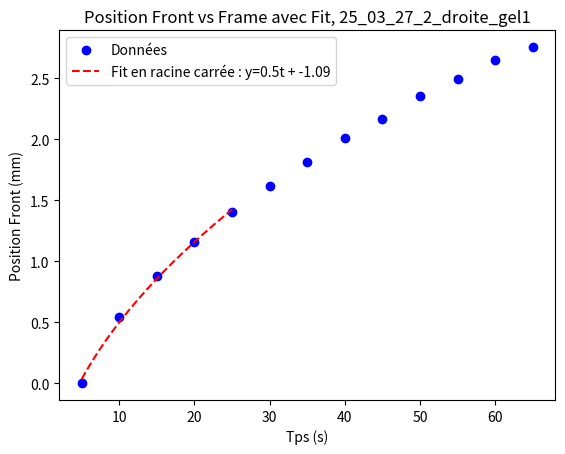

Python code for this plot:
#!/usr/bin/env python3
# -*- coding: utf-8 -*-
"""
Created on Fri Mar 21 15:11:40 2025

@author: justine
"""

import numpy as np
import pandas as pd
import matplotlib.pyplot as plt
from scipy.optimize import curve_fit


pos_front = np.array([246.062,211.000,189.062,171.000,155.000,141.125,128.125,115.188,105.062,93.250,84.062,74.062,67.000])*(2/130)
frame = np.array([1,2,3,4,5,6,7,8,9,10,11,12,13])*5
name = '25_03_27_2_droite_gel1'

#pos_front = np.array([212.000,190.083,158.083,139.167,124.917,112.083,101.083,90.083,81.167,72.083,63.083,54.167,48.000,40.000,33.000,27.167])*(2*130)
#frame = np.array([1,2,3,4,5,6,7,8,9,10,11,12,13,14,15,16])*5
#name = '25_03_27_1_droite_gel1'








pos_front = -pos_front + np.ones(np.shape(pos_front)) * pos_front[0]

"""
plt.figure()
plt.plot(frame, pos_front)
plt.title("Position Front vs Frame")
plt.xlabel("Tps (s)")
plt.ylabel("Position Front (mm)")
plt.show()
"""

# Définir la fonction pour le fit en racine carrée
def sqrt_fit(x, a, b):
    return a * np.sqrt(x) + b

# Limiter les données à celles où 'frame' est inférieur ou égal à 25
mask = frame <= 25
frame_limited = frame[mask]
pos_front_limited = pos_front[mask]

# Données limitées
params, covariance = curve_fit(sqrt_fit, frame_limited, pos_front_limited)

# Paramètres ajustés
a, b = params
print(f"Paramètres ajustés : a = {a}, b = {b}")


plt.scatter(frame, pos_front, label="Données", color='b', marker='o')


x_fit = np.linspace(min(frame_limited), 25, 100)  # Limiter l'intervalle d'ajustement à x = 25
y_fit = sqrt_fit(x_fit, *params)
plt.plot(x_fit, y_fit, label=f'Fit en racine carrée : y={round(a, 2)}t + {round(b, 2)}', color='r', linestyle='--')


plt.title(f'Position Front vs Frame avec Fit, {name}' )
plt.xlabel("Tps (s)")
plt.ylabel("Position Front (mm)")
plt.legend()


plt.show()
